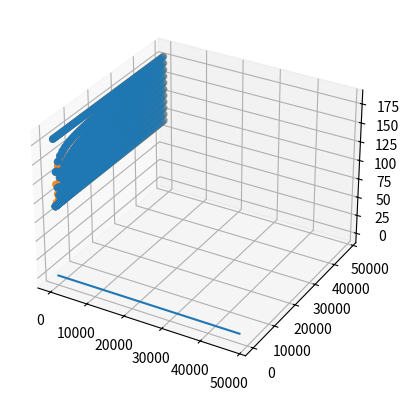

This chart was generated by the following Python code:
import numpy as np
import matplotlib.pyplot as plt


def student_index(index):
    return index % 100, int(index/1000)


def teoretyczne(t, T1, T2, D):
    nmax=10000
    u = np.zeros(11)
    x = np.linspace(0, 1, 11)
    for n in range(1, nmax + 1):
        if n % 2 == 0:
            u = u + 1/n * np.exp(- n**2 * np.pi**2 * D * t) * np.sin(n * np.pi * x)
        else:
            u = u - 1/n * np.exp(- n**2 * np.pi**2 * D * t) * np.sin(n * np.pi * x)

    u = u * 2 * (T2 - T1) / np.pi
    u += (T2 - T1) * x + T1
    return u


def main():
    tolerance = 10**-4
    index = 180893
    D = 0.00001
    h = 0.1  # skok x
    k = h ** 2 / (2 * D)  # skok t
    index1 = student_index(index)[0]
    index2 = student_index(index)[1]
    data = [[index1 for i in range(10)] + [index2]]
    j = 0
    error = 1
    while(error > tolerance):
        temp = [index1]
        for i in range(1, 10):
            temp.append((data[j][i + 1] + data[j][i - 1])/2)

        temp.append(index2)
        data.append(temp)
        j += 1
        error = 0
        for i in range(11):
            error += abs((data[j][i]-data[j-1][i]) / data[j][i])
        error /= 11


    ax = plt.axes(projection='3d')
    X, Y = np.meshgrid(list(x * h for x in range(11)), list(t * k for t in range(j+1)))
    ax.scatter(X, Y, data)
    teor = np.zeros((11, j+1))
    for i in range(j+1):
        teor[:, i] = teoretyczne(i * k, index1, index2, D)
    teor = np.transpose(teor)
    ax.scatter(X, Y, teor)
    plt.show()

    blad_wzgl = []
    for j in range(97):
        blad_wzgl_suma = 0
        for i in range(11):
            blad_wzgl_suma += abs((teor[j, i] - data[j][i])/teor[j][i])
        blad_wzgl_suma /= 11
        blad_wzgl.append(np.log10(blad_wzgl_suma))

    plt.plot(list(j * k for j in range(j+1)), blad_wzgl)
    plt.show()

    np.savetxt('dane_numeryczne', data, fmt='%10.5f', delimiter='\t')
    np.savetxt('dane_analityczne', teor, fmt='%10.5f', delimiter='\t')


if __name__ == '__main__':
    main()
